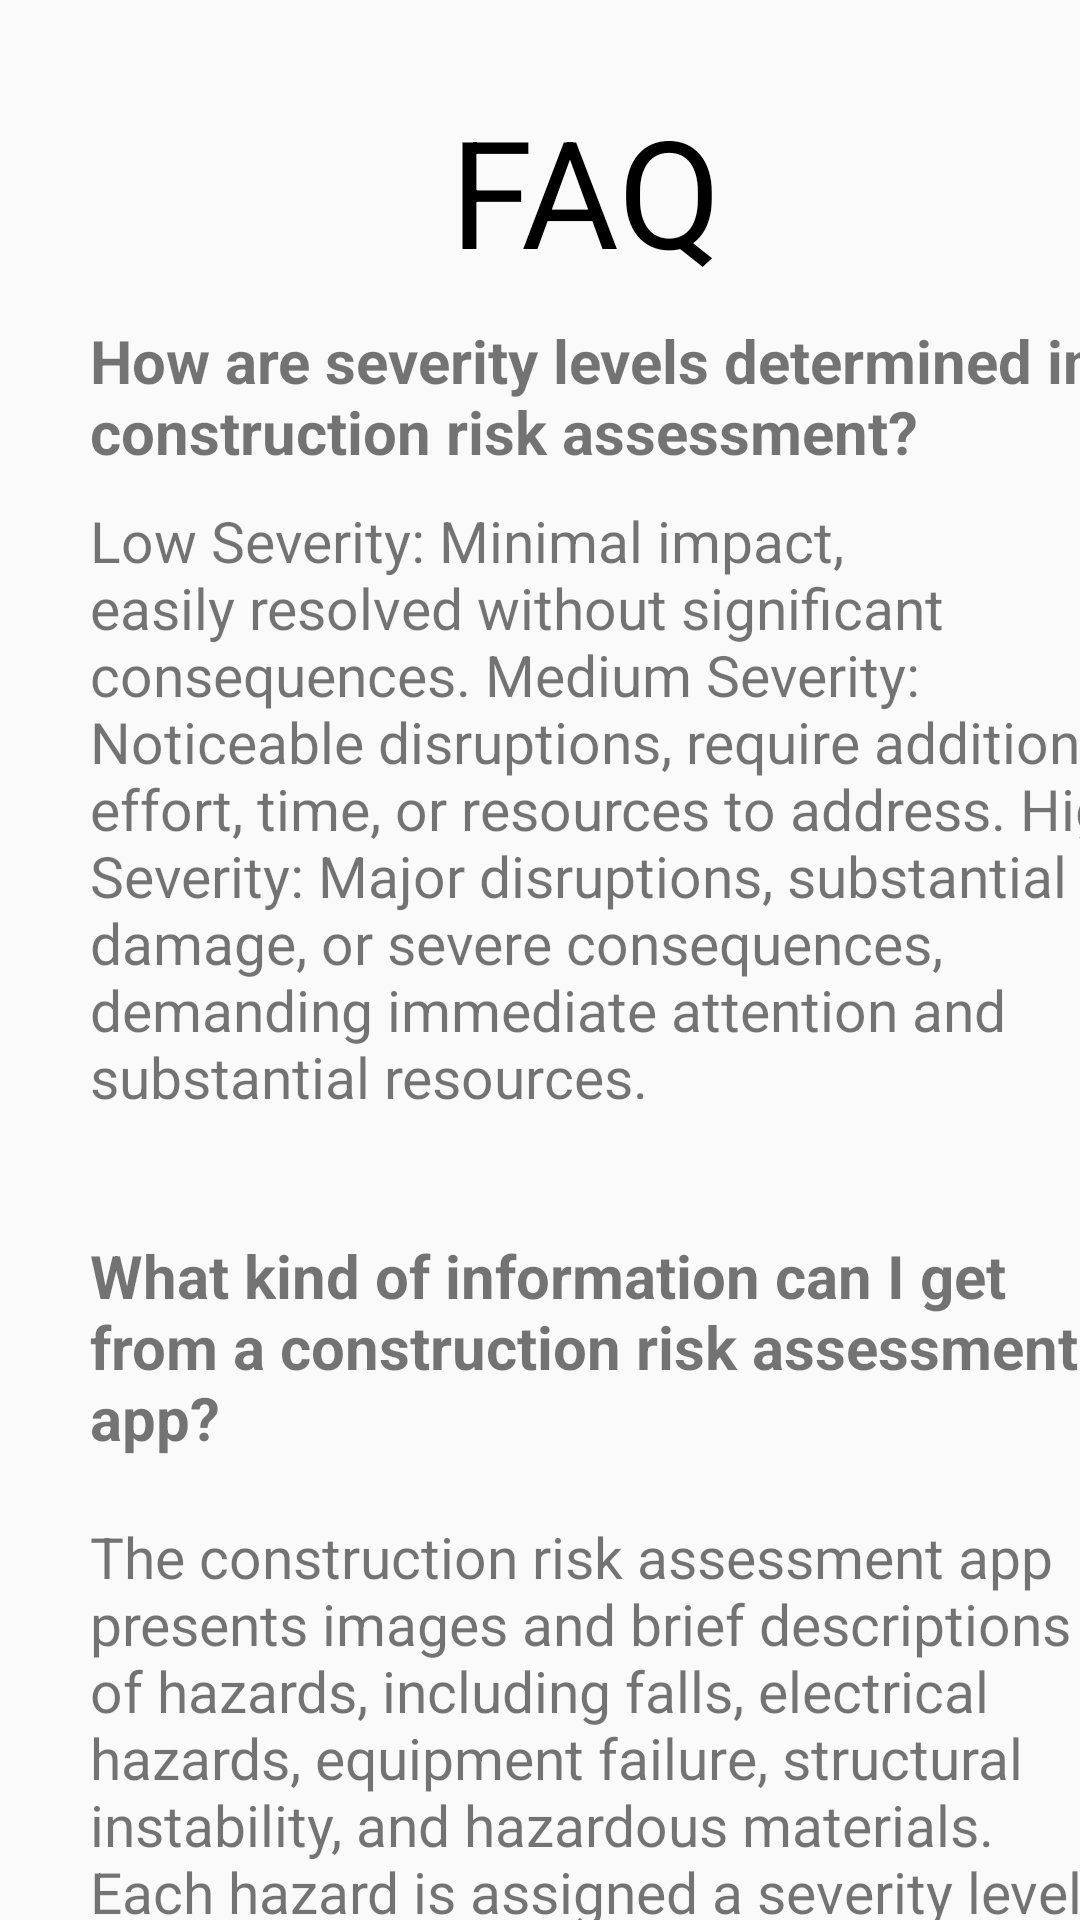

Reconstruct the res/layout file that produces this screen, plus the resources it refers to.
<!-- AndroidManifest.xml: application theme AppTheme -->
<!-- res/layout/fragment_f_a_q.xml -->
<?xml version="1.0" encoding="utf-8"?>
<layout xmlns:android="http://schemas.android.com/apk/res/android"
    xmlns:tools="http://schemas.android.com/tools"
    xmlns:app="http://schemas.android.com/apk/res-auto"
    tools:context=".FAQFragment">

    <androidx.constraintlayout.widget.ConstraintLayout
        android:layout_width="match_parent"
        android:layout_height="match_parent"
        android:background="@drawable/faqbg"
        >

        <TextView
            android:id="@+id/faq_title"
            android:text="@string/faq"
            android:textSize="50sp"
            android:textColor="@color/black"
            android:layout_width="wrap_content"
            android:layout_height="wrap_content"
            android:layout_marginTop="30dp"
            android:layout_marginStart="150dp"
            android:layout_marginLeft="150dp"
            app:layout_constraintTop_toTopOf="parent"
            app:layout_constraintStart_toStartOf="parent"/>

        <TextView
            android:id="@+id/question_1"
            android:text="@string/question_1"
            android:textSize="20sp"
            android:textStyle="bold"

            android:layout_width="350dp"
            android:layout_height="wrap_content"
            android:layout_marginTop="10dp"
            android:layout_marginStart="30dp"
            android:layout_marginLeft="30dp"
            app:layout_constraintStart_toStartOf="parent"
            app:layout_constraintTop_toBottomOf="@id/faq_title"
            />

        <TextView
            android:id="@+id/answer_1"
            android:text="@string/answer_1"
            android:textSize="19sp"
            android:layout_width="350dp"
            android:layout_height="wrap_content"
            android:layout_marginTop="10dp"
            android:layout_marginStart="30dp"
            android:layout_marginLeft="30dp"
            app:layout_constraintTop_toBottomOf="@id/question_1"
            app:layout_constraintStart_toStartOf="parent"
            />

        <TextView
            android:id="@+id/question_2"
            android:text="@string/question_2"
            android:textSize="20sp"
            android:textStyle="bold"
            android:layout_width="350dp"
            android:layout_height="wrap_content"
            android:layout_marginTop="40dp"
            android:layout_marginStart="30dp"
            android:layout_marginLeft="30dp"
            app:layout_constraintTop_toBottomOf="@id/answer_1"
            app:layout_constraintStart_toStartOf="parent"
            />

        <TextView
            android:id="@+id/answer_2"
            android:text="@string/answer_2"
            android:textSize="19sp"
            android:layout_width="350dp"
            android:layout_height="wrap_content"
            android:layout_marginTop="20dp"
            android:layout_marginStart="30dp"
            android:layout_marginLeft="30dp"
            app:layout_constraintTop_toBottomOf="@id/question_2"
            app:layout_constraintStart_toStartOf="parent"
            />





    </androidx.constraintlayout.widget.ConstraintLayout>


</layout>
<!-- resources referenced by this layout -->
<resources>
  <color name="black">#FF000000</color>
  <string name="answer_1">Low Severity: Minimal impact, easily resolved without significant consequences. Medium Severity: Noticeable disruptions, require additional effort, time, or resources to address. High Severity: Major disruptions, substantial damage, or severe consequences, demanding immediate attention and substantial resources.</string>
  <string name="answer_2">The construction risk assessment app presents images and brief descriptions of hazards, including falls, electrical hazards, equipment failure, structural instability, and hazardous materials. Each hazard is assigned a severity level, indicating the level of risk associated with it</string>
  <string name="faq">FAQ</string>
  <string name="question_1">How are severity levels determined in construction risk assessment?</string>
  <string name="question_2">What kind of information can I get from a construction risk assessment app?</string>
  <style name="AppTheme" parent="Theme.AppCompat.Light.DarkActionBar">
  		<item name="colorPrimary">@color/colorPrimary</item>
  		<item name="colorPrimaryDark">@color/colorPrimaryDark</item>
  		<item name="colorAccent">@color/colorAccent</item>
  	</style>
  <color name="colorPrimary">#008577</color>
  <color name="colorPrimaryDark">#00574B</color>
  <color name="colorAccent">#D81B60</color>
</resources>
